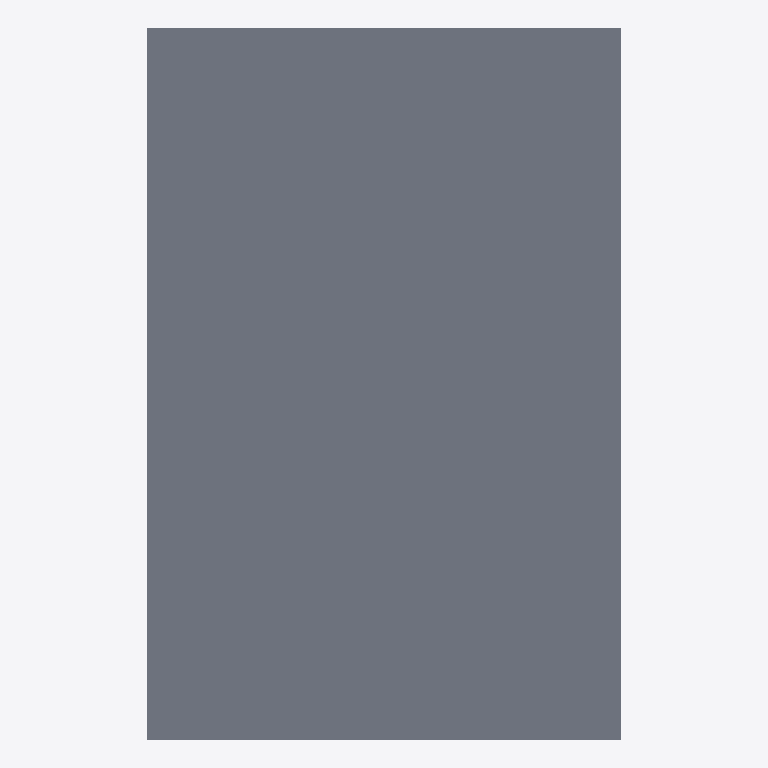
Plan cut of the same IFC building model at storey 'Level 1' (level 0.00 m, cut at 1.40 m), seen from above with north up, elements coloured by IFC class: 3 slabs (grey). Cut surfaces are drawn darker.
Extent 61.0 m × 91.4 m × 20.6 m (x, y, z). Storeys (7): Podium parking at 0.00 m; Level 1 at 0.00 m; Level 2 at 0.01 m; Level 3 at 0.01 m; Level 4 at 0.01 m; Level 5 at 0.02 m; Roof at 0.02 m. Elements (572): 532 IfcWall, 38 IfcSlab, 2 IfcRoof.

HEADER;
FILE_DESCRIPTION(('ViewDefinition[DesignTransferView]'),'2;1');
FILE_NAME('/dev/null','2026-09-24T14:04:51-05:00',(''),(''),'IfcOpenShell 0.8.5','IfcOpenShell 0.8.5','Nobody');
FILE_SCHEMA(('IFC4'));
ENDSEC;
DATA;
#1=IFCPROJECT('1FypZjyj52_u4attY9Y7DJ',$,'RNGD parametric design',$,$,$,$,(#10),#5);
#12=IFCSITE('3DeGpKywD0A9Yhf_FmYRzt',$,'Site',$,$,$,$,$,$,$,$,$,$,$);
#13=IFCBUILDING('1eQtJBXU12KQA7a0mJOXpE',$,'Residential building',$,$,$,$,$,$,$,$,$);
#16=IFCBUILDINGSTOREY('2r7DwWPR9CTvBmbB4xGvJK',$,'Podium parking',$,$,$,$,$,$,0.0);
#18=IFCBUILDINGSTOREY('1zoHJyLJv9rfcxjsy8u1s4',$,'Level 1',$,$,$,$,$,$,4.2672);
#19=IFCBUILDINGSTOREY('1azIHAKdP9wQw6GDbZpizW',$,'Level 2',$,$,$,$,$,$,7.4676);
#20=IFCBUILDINGSTOREY('1UhOV$$494Y9sArCCzykmd',$,'Level 3',$,$,$,$,$,$,10.668000000000001);
#21=IFCBUILDINGSTOREY('1iu4zkUAH0QPP6NK8QnfT3',$,'Level 4',$,$,$,$,$,$,13.868400000000001);
#22=IFCBUILDINGSTOREY('0F0w$gumDFPQy8fSt8euWy',$,'Level 5',$,$,$,$,$,$,17.0688);
#23=IFCBUILDINGSTOREY('1802QJq6f5VhpVeZZeuk5T',$,'Roof',$,$,$,$,$,$,20.2692);
#24=IFCSLAB('0rGcjwCmLEeeYbCaLub_ff',$,'SITE|ground',$,$,#42,#31,$,$);
#696=IFCSLAB('04eMLzUEzE9Onu1Z6K6cAM',$,'P|PODIUM_SLAB',$,$,#713,#703,$,$);
#678=IFCSLAB('3aNLbXSuH72hpa0Ap1X2DN',$,'P|PODIUM_SLAB',$,$,#695,#685,$,$);
ENDSEC;
